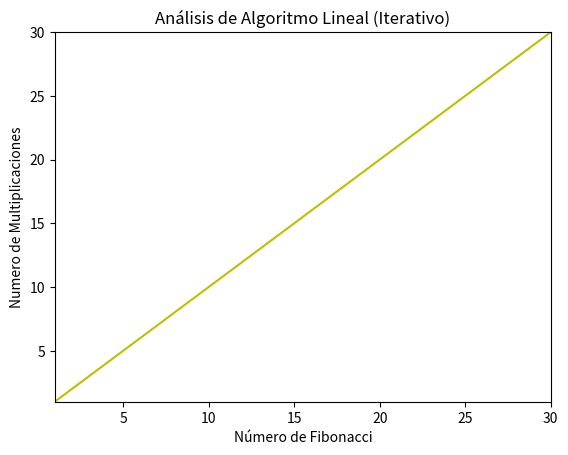

Write Python code to recreate this figure.
from matplotlib import pyplot as plt
import numpy as np

def fibonacci( n ):
    count = 0
    fibo = [ 0, 1 ]
    for _ in range( n ):
        count += 1
        fibo = [ fibo[ 1 ], fibo[ 0 ] + fibo[ 1 ] ]
    return n, count

y = []
for i in range( 1, 31 ):
    y.append( fibonacci( i ) )

transposed = np.array( y ).T
x, y = transposed
fig, ax = plt.subplots( 1, 1 )
ax.plot( x, y, c = 'y' )
plt.autoscale( tight = True )
plt.title( "Análisis de Algoritmo Lineal (Iterativo)" )
plt.xlabel( "Número de Fibonacci" )
plt.ylabel( "Numero de Multiplicaciones" )
plt.show()
